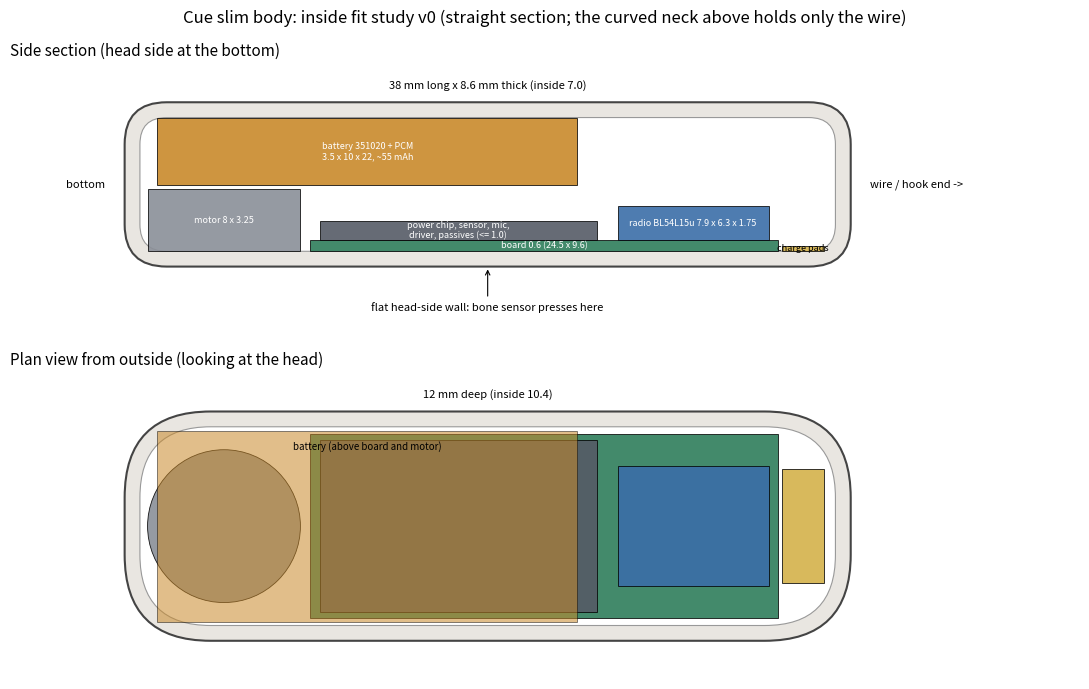

Generate this figure with matplotlib: (Note: this script raises an exception after producing the figure.)
"""Slim Cue body: inside fit study (v0). Draws a side section and a plan view with the parts to scale (mm)."""
import matplotlib
matplotlib.use("Agg")
import matplotlib.pyplot as plt
from matplotlib.patches import Rectangle, FancyBboxPatch, Circle

WALL = 0.8
BODY = dict(L=38.0, B=12.0, T=8.6)          # outer: length, depth (front-back), thickness (head to outside)
IN = dict(L=BODY["L"] - 2 * WALL, B=BODY["B"] - 2 * WALL, T=BODY["T"] - 2 * WALL)
parts = {  # name: (x0 along length from the bottom inside wall, length, z0 from the head-side inside wall, height, depth, colour)
    "motor 8 x 3.25":            (0.4, 8.0, 0.0, 3.25, 8.0, "#8a8f98"),
    "board 0.6 (24.5 x 9.6)":    (8.9, 24.5, 0.0, 0.6, 9.6, "#2e7d5b"),
    "power chip, sensor, mic,\ndriver, passives (<= 1.0)": (9.4, 14.5, 0.6, 1.0, 9.0, "#555b66"),
    "radio BL54L15u 7.9 x 6.3 x 1.75": (25.0, 7.9, 0.6, 1.75, 6.3, "#3b6ea8"),
    "battery 351020 + PCM\n3.5 x 10 x 22, ~55 mAh": (0.9, 22.0, 3.45, 3.5, 10.0, "#c98a2b"),
    "charge pads": (33.6, 2.2, 0.0, 0.3, 6.0, "#d4b24a"),
}
fig, ax = plt.subplots(2, 1, figsize=(11, 7.2), gridspec_kw=dict(height_ratios=[1, 1.25]))
for a, title in zip(ax, ["Side section (head side at the bottom)", "Plan view from outside (looking at the head)"]):
    a.set_aspect("equal"); a.set_title(title, loc="left", fontsize=11); a.axis("off")
a = ax[0]
a.add_patch(FancyBboxPatch((0, 0), BODY["L"], BODY["T"], boxstyle="round,pad=0,rounding_size=2.2", fc="#e9e6e1", ec="#444", lw=1.5))
a.add_patch(FancyBboxPatch((WALL, WALL), IN["L"], IN["T"], boxstyle="round,pad=0,rounding_size=1.4", fc="white", ec="#999", lw=0.8))
for name, (x0, ln, z0, h, d, c) in parts.items():
    a.add_patch(Rectangle((WALL + x0, WALL + z0), ln, h, fc=c, ec="k", lw=0.6, alpha=0.9))
    a.text(WALL + x0 + ln / 2, WALL + z0 + h / 2, name, ha="center", va="center", fontsize=6.5, color="white" if c not in ("#d4b24a",) else "k")
a.annotate("flat head-side wall: bone sensor presses here", (19, 0), (19, -2.3), ha="center", fontsize=8, arrowprops=dict(arrowstyle="->", lw=0.8))
a.annotate("wire / hook end ->", (BODY["L"], BODY["T"] / 2), (BODY["L"] + 1, BODY["T"] / 2), fontsize=8, va="center")
a.text(-1, BODY["T"] / 2, "bottom", fontsize=8, ha="right", va="center")
a.text(BODY["L"] / 2, BODY["T"] + 0.7, f"{BODY['L']:.0f} mm long x {BODY['T']} mm thick (inside {IN['T']:.1f})", ha="center", fontsize=8)
a.set_xlim(-6, BODY["L"] + 12); a.set_ylim(-3.5, BODY["T"] + 2)
a = ax[1]
a.add_patch(FancyBboxPatch((0, 0), BODY["L"], BODY["B"], boxstyle="round,pad=0,rounding_size=4.5", fc="#e9e6e1", ec="#444", lw=1.5))
a.add_patch(FancyBboxPatch((WALL, WALL), IN["L"], IN["B"], boxstyle="round,pad=0,rounding_size=3.7", fc="white", ec="#999", lw=0.8))
cy = BODY["B"] / 2
for name, (x0, ln, z0, h, d, c) in parts.items():
    if name.startswith("motor"):
        a.add_patch(Circle((WALL + x0 + 4, cy), 4, fc=c, ec="k", lw=0.6, alpha=0.9))
    else:
        a.add_patch(Rectangle((WALL + x0, cy - d / 2), ln, d, fc=c, ec="k", lw=0.6, alpha=0.55 if name.startswith("battery") else 0.9))
a.text(WALL + 0.9 + 11, cy + 4.0, "battery (above board and motor)", ha="center", fontsize=7)
a.text(BODY["L"] / 2, BODY["B"] + 0.7, f"{BODY['B']:.0f} mm deep (inside {IN['B']:.1f})", ha="center", fontsize=8)
a.set_xlim(-6, BODY["L"] + 12); a.set_ylim(-2, BODY["B"] + 2)
fig.suptitle("Cue slim body: inside fit study v0 (straight section; the curved neck above holds only the wire)", fontsize=12, y=0.98)
fig.tight_layout()
fig.savefig("slim/fit_study.png", dpi=170)
# volume + stack numbers
stack = 0.6 + 1.0 + 3.5
print(f"inside: {IN['L']:.1f} x {IN['B']:.1f} x {IN['T']:.1f} mm")
print(f"thickness stack over the board: board 0.6 + parts 1.0 + battery 3.5 = {stack:.1f} of {IN['T']:.1f} mm ({IN['T']-stack:.1f} spare)")
print(f"thickness stack at the motor: motor 3.25 + gap 0.2 + battery 3.5 = {3.25+0.2+3.5:.2f} of {IN['T']:.1f} mm")
print(f"length used: battery end {0.9+22:.1f}, radio end {25+7.9:.1f}, pads end {33.6+2.2:.1f} of {IN['L']:.1f} mm")
print(f"depth: battery 10.0 of {IN['B']:.1f} mm ({(IN['B']-10)/2:.1f} mm clearance each side)")
